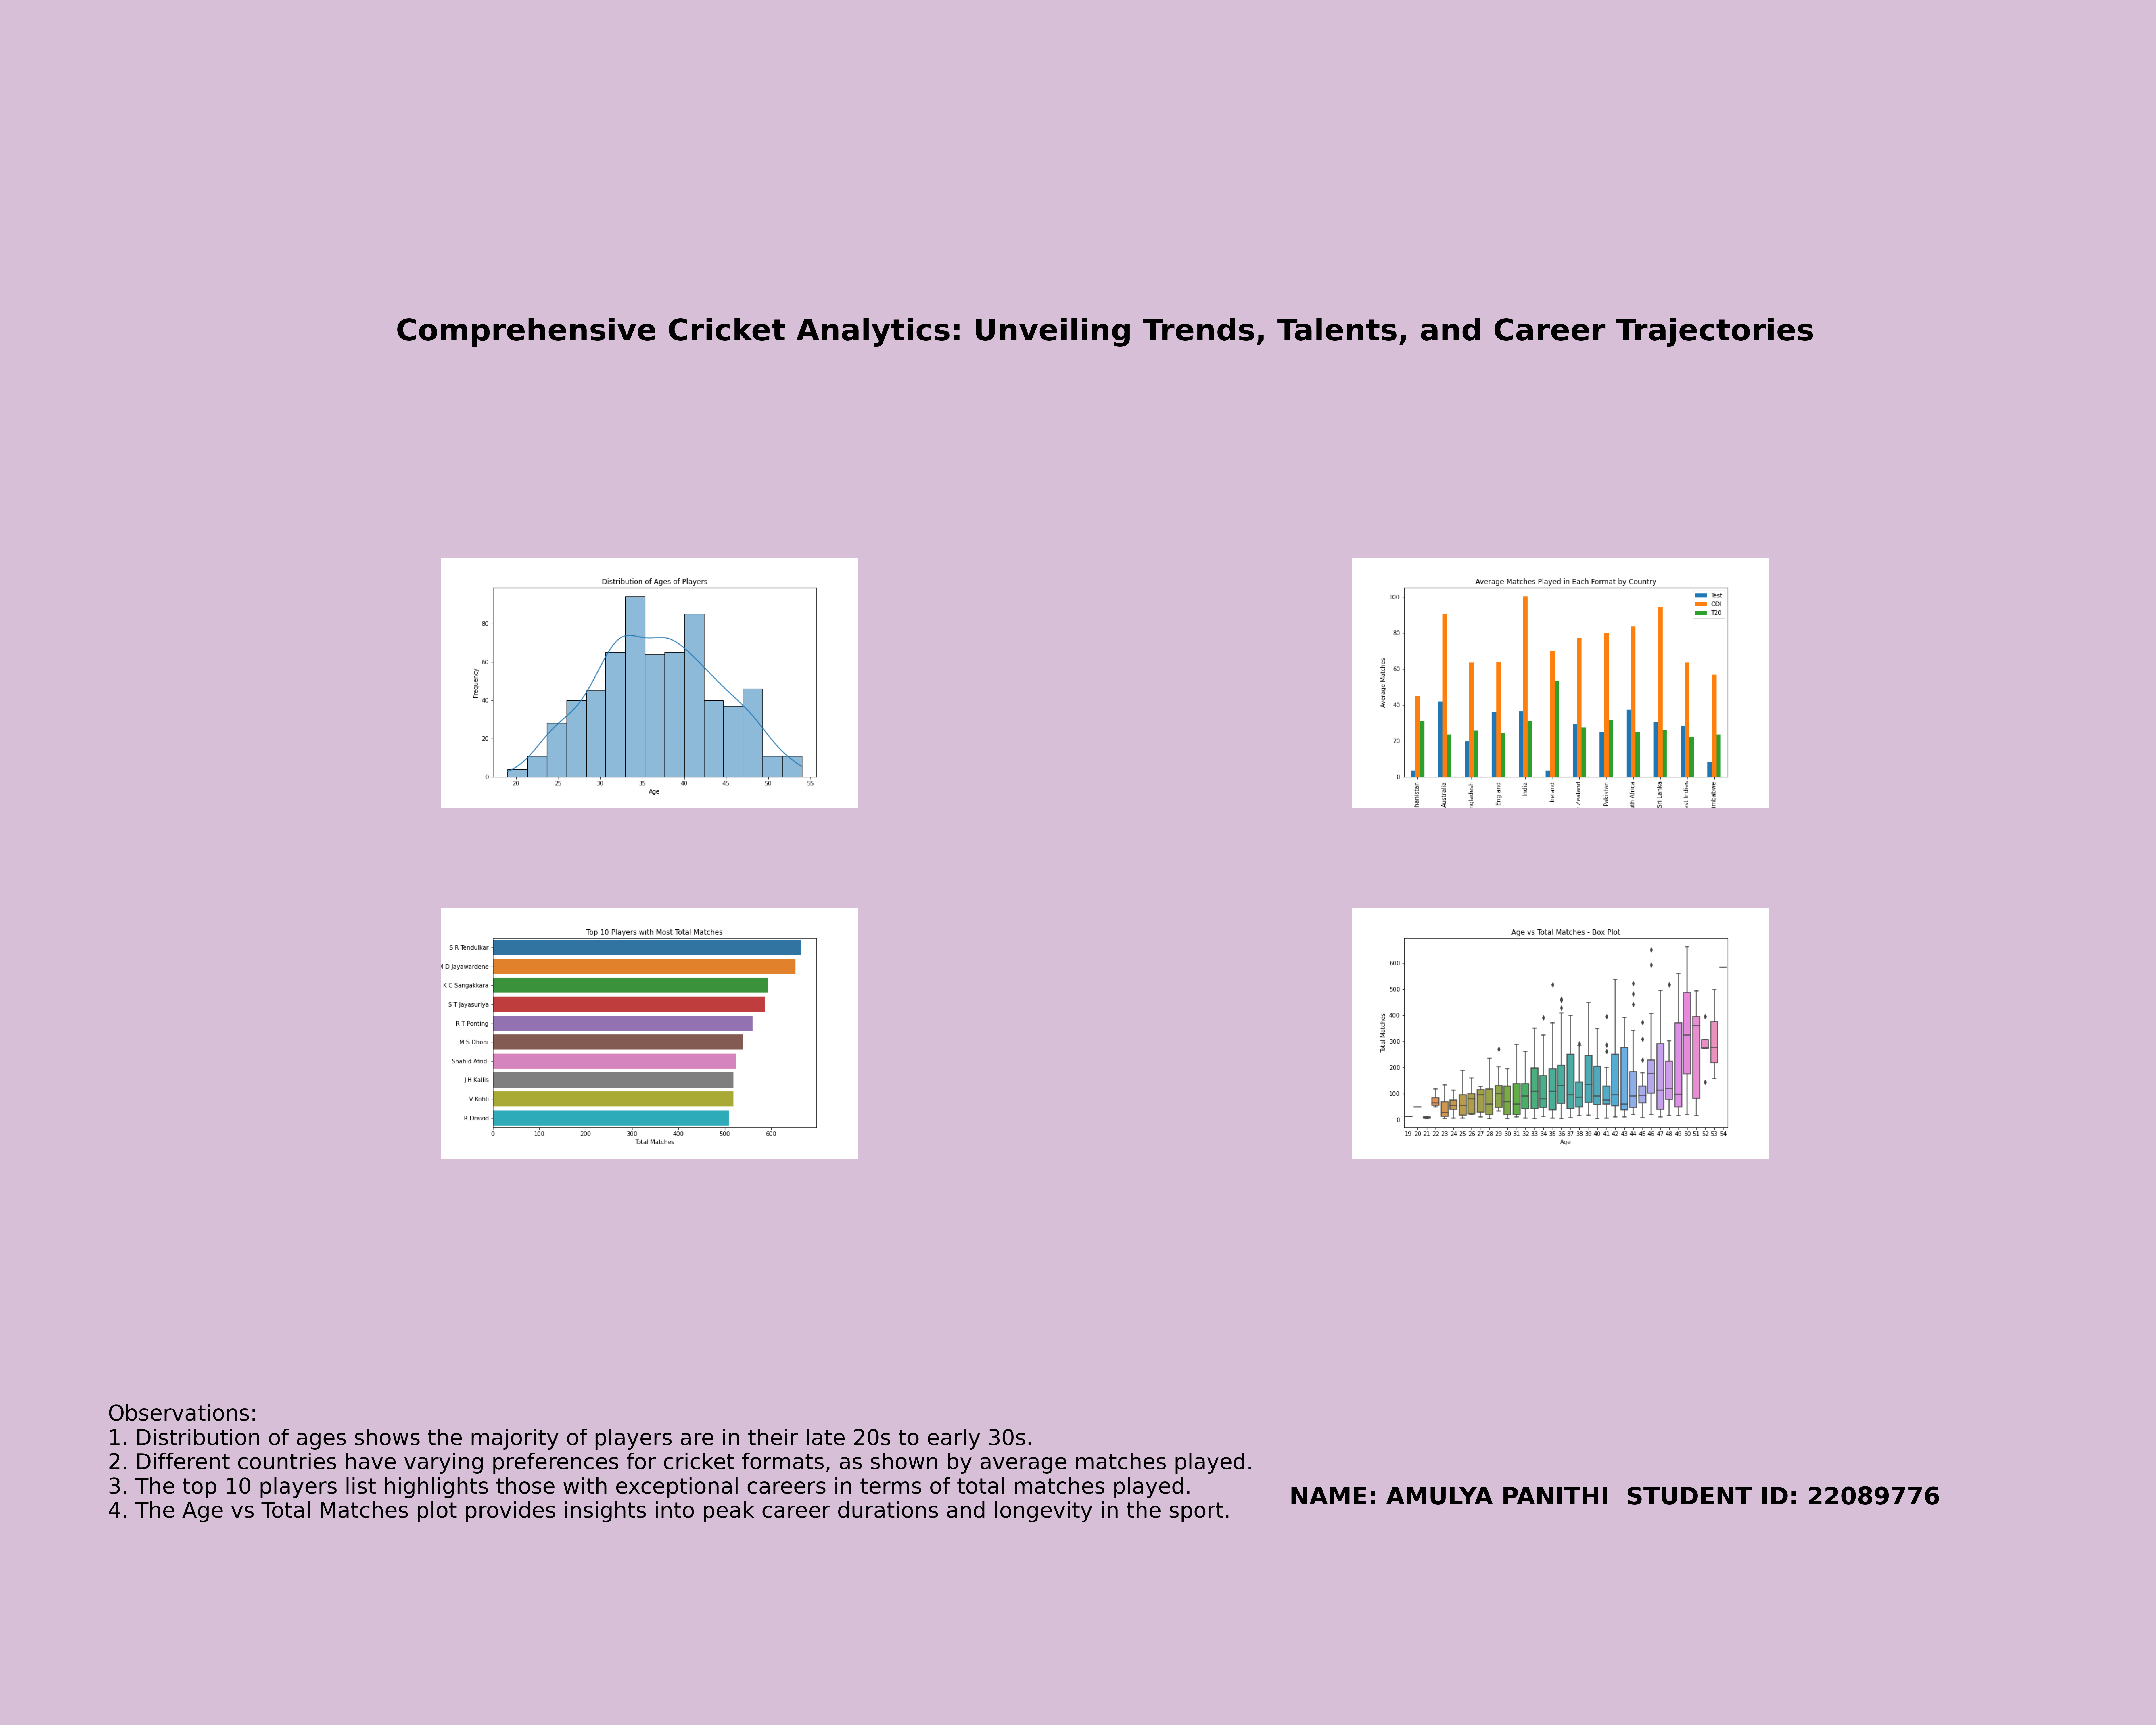

Reproduce this figure in Python.
# -*- coding: utf-8 -*-
"""
Created on Mon Jan  8 00:42:54 2024

@author: Revathi Nanubala
"""
import pandas as pd
import numpy as np
import matplotlib.pyplot as plt
import seaborn as sns
from matplotlib.gridspec import GridSpec
import matplotlib.image as mpimg

# Load and clean the data
df = pd.read_csv("cricketers.csv")
df.drop(columns=['Unnamed: 0'], inplace=True)
df.dropna(inplace=True)
df['Date_Of_Birth'] = pd.to_datetime(df['Date_Of_Birth'])
df['Age'] = (pd.Timestamp.now() - df['Date_Of_Birth']).dt.days // 365
df['Total_Matches'] = df['Test'] + df['ODI'] + df['T20']

# Visualization 1: Distribution of Ages of Players
plt.figure(figsize=(10, 6))
sns.histplot(df['Age'], kde=True, bins=15)
plt.title('Distribution of Ages of Players')
plt.xlabel('Age')
plt.ylabel('Frequency')
plt.savefig('age_distribution.png')

# Visualization 2: Average Matches Played in Each Format by Country
avg_matches_by_country = df.groupby('Country')[['Test', 'ODI', 'T20']].mean()
avg_matches_by_country.plot(kind='bar', figsize=(10, 6))
plt.title('Average Matches Played in Each Format by Country')
plt.ylabel('Average Matches')
plt.savefig('avg_matches_by_country.png')

# Visualization 3: Top 10 Players with Most Total Matches
top_players = df.nlargest(10, 'Total_Matches')
plt.figure(figsize=(10, 6))
sns.barplot(x='Total_Matches', y='Name', data=top_players)
plt.title('Top 10 Players with Most Total Matches')
plt.xlabel('Total Matches')
plt.savefig('top_players.png')

# Visualization 4: Age vs Total Matches with Box Plot
plt.figure(figsize=(10, 6))
sns.boxplot(x='Age', y='Total_Matches', data=df)
plt.title('Age vs Total Matches - Box Plot')
plt.xlabel('Age')
plt.ylabel('Total Matches')
plt.savefig('age_vs_total_matches.png')


# Create a figure for the dashboard
plt.figure(figsize=(25, 20), facecolor='thistle')
grid = GridSpec(4, 2, hspace=0.4, wspace=0.2)

# Function to add plots to the dashboard
def add_plot_to_dashboard(position, filename):
    ax = plt.subplot(position)
    img = mpimg.imread(filename)
    ax.imshow(img)
    ax.axis('off')

# Add plots to the dashboard
add_plot_to_dashboard(grid[1, 0], 'age_distribution.png')
add_plot_to_dashboard(grid[1, 1], 'avg_matches_by_country.png')
add_plot_to_dashboard(grid[2, 0], 'top_players.png')
add_plot_to_dashboard(grid[2, 1], 'age_vs_total_matches.png')

# Add title to the top of the dashboard
ax_title = plt.subplot(grid[0, :])
ax_title.axis('off')
ax_title.text(0.5, 0.5, "Comprehensive Cricket Analytics: Unveiling Trends, Talents, and Career Trajectories", ha='center', va='center', fontsize=25, fontweight='bold', color='black')

# Add insights as labels
insights_text = """
Observations:
1. Distribution of ages shows the majority of players are in their late 20s to early 30s.
2. Different countries have varying preferences for cricket formats, as shown by average matches played.
3. The top 10 players list highlights those with exceptional careers in terms of total matches played.
4. The Age vs Total Matches plot provides insights into peak career durations and longevity in the sport.
"""
plt.annotate(insights_text, xy=(0.05, 0.2), xycoords='figure fraction', fontsize=18, ha='left', va='top', wrap=True)

# Add name and student ID in large block letters at the bottom right
ax_footer = plt.subplot(grid[3, :])
ax_footer.axis('off')
footer_text = "NAME: AMULYA PANITHI  STUDENT ID: 22089776"
ax_footer.text(1, 0, footer_text, ha='right', va='bottom', fontsize=20, fontweight='bold', transform=ax_footer.transAxes)

# Save the dashboard
plt.savefig('22089776.png', dpi=300)
